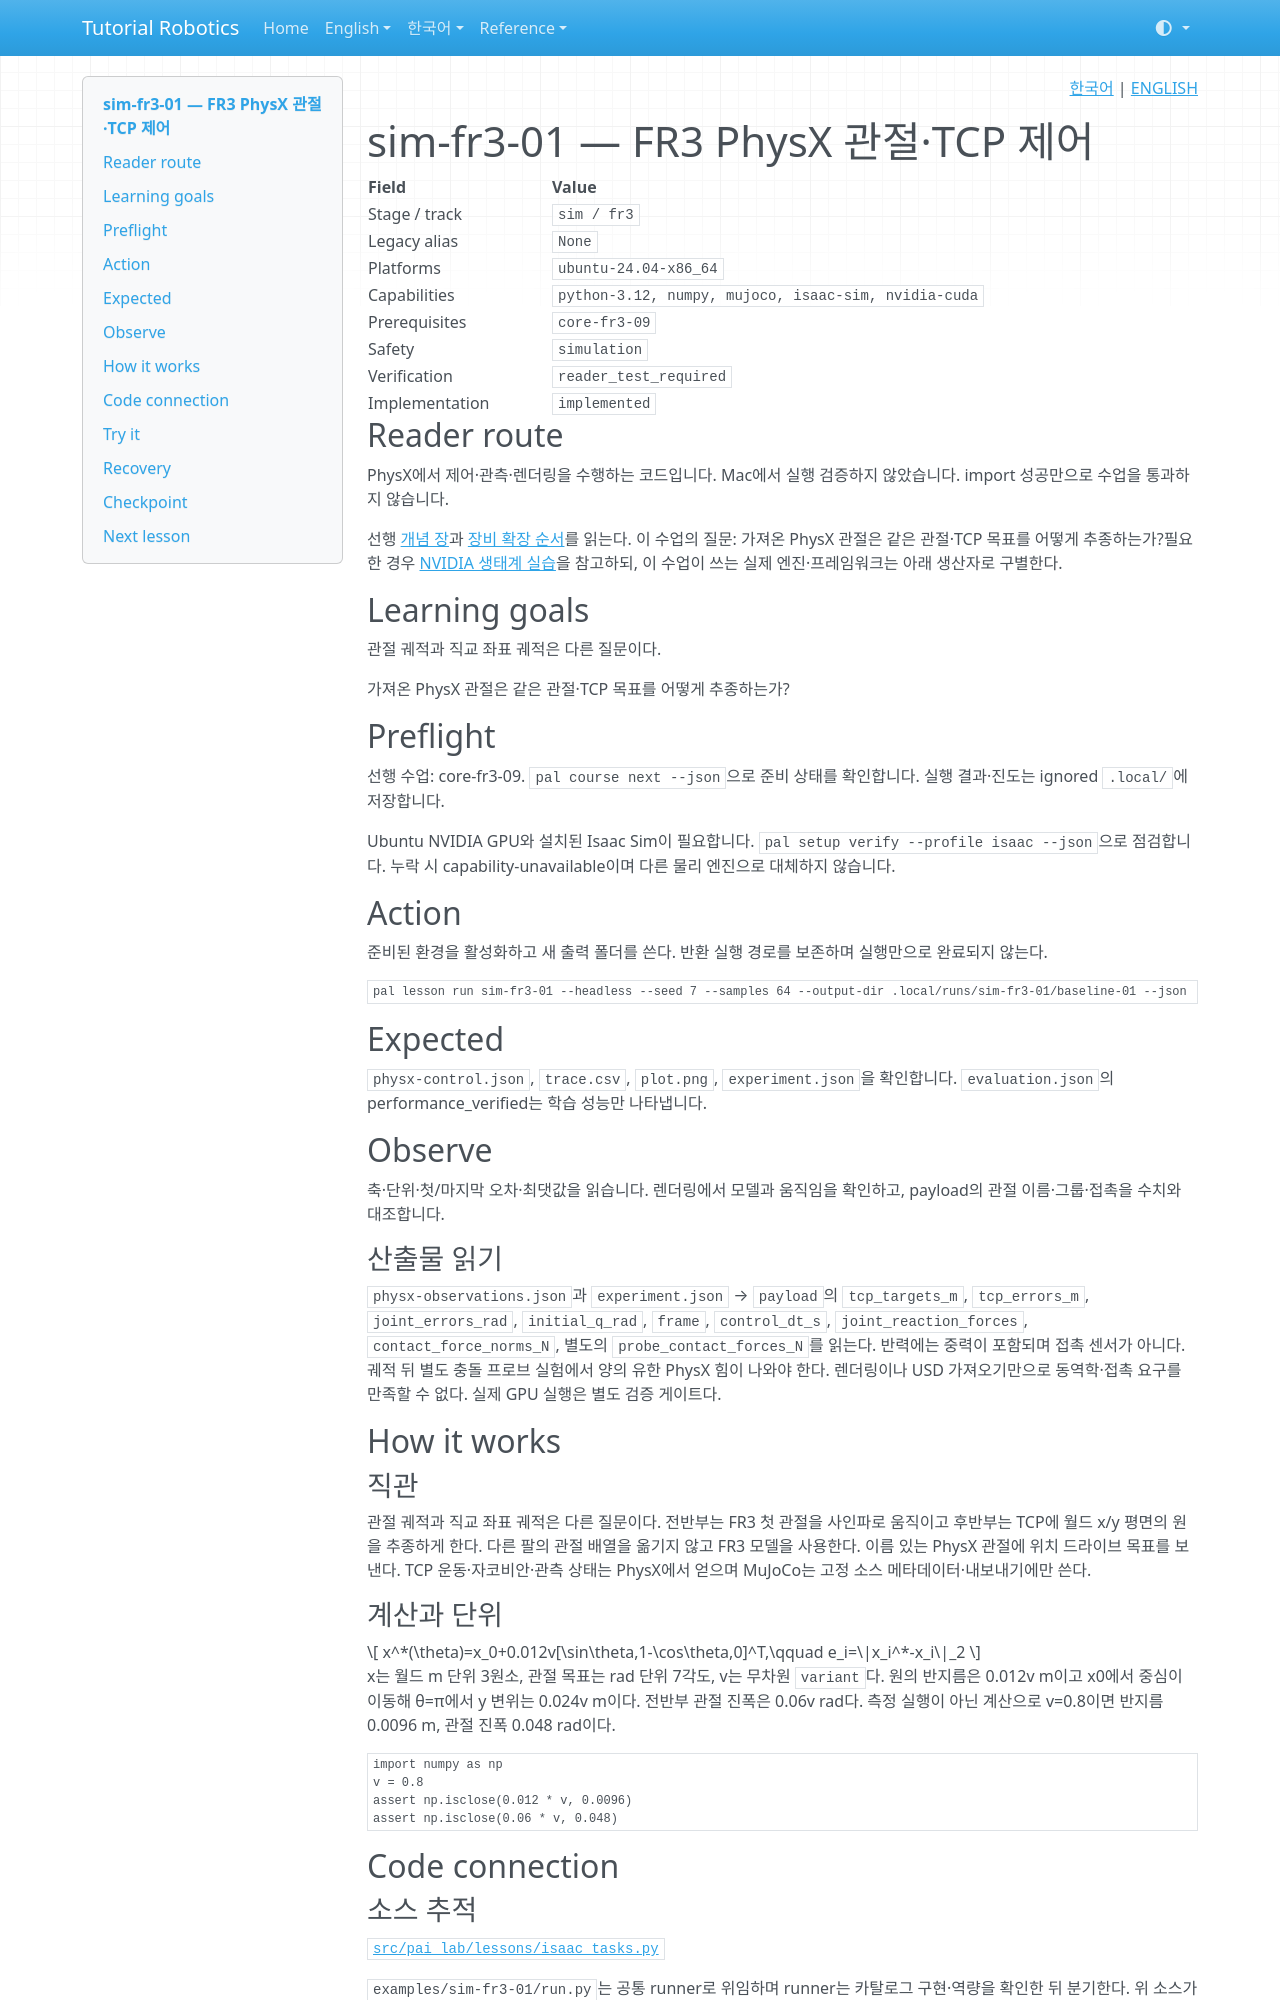

repository: terryum/tutorial-robotics · page: ko/lessons/sim-fr3-01/index.html · generator: mkdocs

<!-- pal:language:start -->
<p align="right">
  <a href="sim-fr3-01.md" lang="ko">한국어</a> | <a href="../../en/lessons/sim-fr3-01.md" lang="en">ENGLISH</a>
</p>
<!-- pal:language:end -->

# sim-fr3-01 — FR3 PhysX 관절·TCP 제어

<!-- pal:metadata:start -->
| Field | Value |
|---|---|
| Stage / track | `sim / fr3` |
| Legacy alias | `None` |
| Platforms | `ubuntu-24.04-x86_64` |
| Capabilities | `python-3.12, numpy, mujoco, isaac-sim, nvidia-cuda` |
| Prerequisites | `core-fr3-09` |
| Safety | `simulation` |
| Verification | `reader_test_required` |
| Implementation | `implemented` |
<!-- pal:metadata:end -->

## Reader route

PhysX에서 제어·관측·렌더링을 수행하는 코드입니다. Mac에서 실행 검증하지 않았습니다. import 성공만으로 수업을 통과하지 않습니다.

선행 [개념 장](../concepts/physx.md)과 [장비 확장 순서](../equipment-stages.md)를 읽는다. 이 수업의 질문: 가져온 PhysX 관절은 같은 관절·TCP 목표를 어떻게 추종하는가?필요한 경우 [NVIDIA 생태계 실습](../nvidia-ecosystem.md)을 참고하되, 이 수업이 쓰는 실제 엔진·프레임워크는 아래 생산자로 구별한다.

## Learning goals

관절 궤적과 직교 좌표 궤적은 다른 질문이다.

가져온 PhysX 관절은 같은 관절·TCP 목표를 어떻게 추종하는가?

## Preflight

선행 수업: core-fr3-09. `pal course next --json`으로 준비 상태를 확인합니다. 실행 결과·진도는 ignored `.local/`에 저장합니다.

Ubuntu NVIDIA GPU와 설치된 Isaac Sim이 필요합니다. `pal setup verify --profile isaac --json`으로 점검합니다. 누락 시 capability-unavailable이며 다른 물리 엔진으로 대체하지 않습니다.

## Action

준비된 환경을 활성화하고 새 출력 폴더를 쓴다. 반환 실행 경로를 보존하며 실행만으로 완료되지 않는다.

```bash
pal lesson run sim-fr3-01 --headless --seed 7 --samples 64 --output-dir .local/runs/sim-fr3-01/baseline-01 --json
```

## Expected

`physx-control.json`, `trace.csv`, `plot.png`, `experiment.json`을 확인합니다. `evaluation.json`의 performance_verified는 학습 성능만 나타냅니다.

## Observe

축·단위·첫/마지막 오차·최댓값을 읽습니다. 렌더링에서 모델과 움직임을 확인하고, payload의 관절 이름·그룹·접촉을 수치와 대조합니다.

### 산출물 읽기

`physx-observations.json`과 `experiment.json` → `payload`의 `tcp_targets_m`, `tcp_errors_m`, `joint_errors_rad`, `initial_q_rad`, `frame`, `control_dt_s`, `joint_reaction_forces`, `contact_force_norms_N`, 별도의 `probe_contact_forces_N`를 읽는다. 반력에는 중력이 포함되며 접촉 센서가 아니다. 궤적 뒤 별도 충돌 프로브 실험에서 양의 유한 PhysX 힘이 나와야 한다. 렌더링이나 USD 가져오기만으로 동역학·접촉 요구를 만족할 수 없다. 실제 GPU 실행은 별도 검증 게이트다.

## How it works

### 직관

관절 궤적과 직교 좌표 궤적은 다른 질문이다. 전반부는 FR3 첫 관절을 사인파로 움직이고 후반부는 TCP에 월드 x/y 평면의 원을 추종하게 한다. 다른 팔의 관절 배열을 옮기지 않고 FR3 모델을 사용한다. 이름 있는 PhysX 관절에 위치 드라이브 목표를 보낸다. TCP 운동·자코비안·관측 상태는 PhysX에서 얻으며 MuJoCo는 고정 소스 메타데이터·내보내기에만 쓴다.

### 계산과 단위

$$
x^*(\theta)=x_0+0.012v[\sin\theta,1-\cos\theta,0]^T,\qquad e_i=\|x_i^*-x_i\|_2
$$

x는 월드 m 단위 3원소, 관절 목표는 rad 단위 7각도, v는 무차원 `variant`다. 원의 반지름은 0.012v m이고 x0에서 중심이 이동해 θ=π에서 y 변위는 0.024v m이다. 전반부 관절 진폭은 0.06v rad다. 측정 실행이 아닌 계산으로 v=0.8이면 반지름 0.0096 m, 관절 진폭 0.048 rad이다.

```python
import numpy as np
v = 0.8
assert np.isclose(0.012 * v, 0.0096)
assert np.isclose(0.06 * v, 0.048)
```

## Code connection

### 소스 추적

[`src/pai_lab/lessons/isaac_tasks.py`](https://github.com/terryum/tutorial-robotics/blob/main/src/pai_lab/lessons/isaac_tasks.py)

`examples/sim-fr3-01/run.py`는 공통 runner로 위임하며 runner는 카탈로그 구현·역량을 확인한 뒤 분기한다. 위 소스가 여기의 양을 계산한다. 메타데이터 파일 이름만으로 계산 내용을 판단하면 안 된다.

[공개 경로 검증](../../verification/robot-paths-2026-11-08.md)은 기존 시뮬레이션 근거와 미검증 외부·장치 실행을 구별한다.

## Try it
